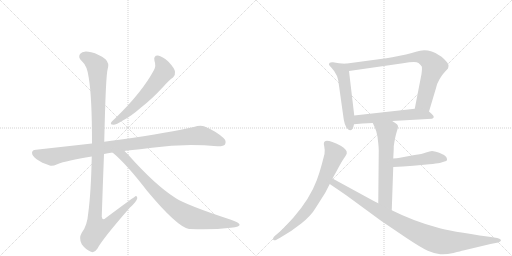
t = 0.00 s
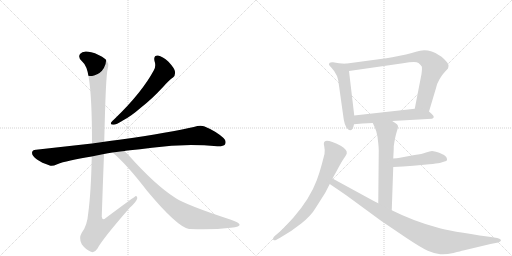
t = 1.94 s
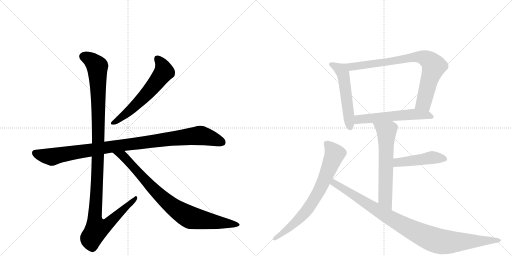
t = 3.89 s
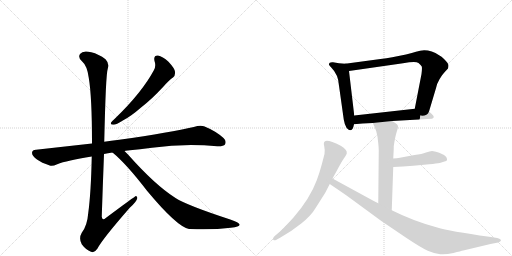
t = 5.83 s
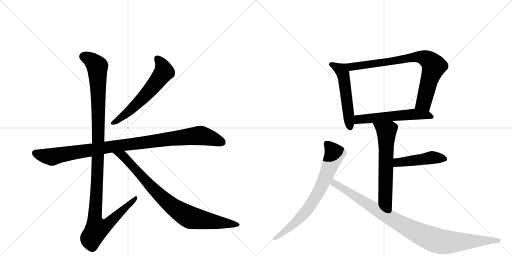
t = 7.77 s
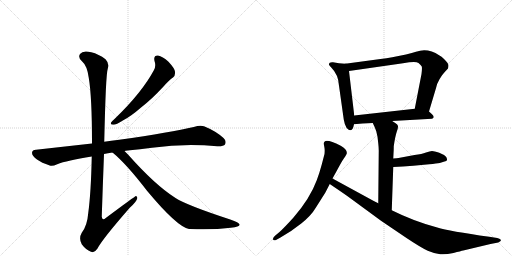
t = 9.72 s

The animated SVG that drew these frames (rendered in a browser with its animation timeline set to each time). Animation: 11 CSS @keyframes rules; one cycle of 9.72 s.

<svg version="1.1" viewBox="0 0 2048 1024" xmlns="http://www.w3.org/2000/svg">
  <g stroke="lightgray" stroke-dasharray="1,1" stroke-width="1" transform="scale(4, 4)">
    <line x1="0" y1="0" x2="256" y2="256"></line>
    <line x1="256" y1="0" x2="0" y2="256"></line>
    <line x1="128" y1="0" x2="128" y2="256"></line>
    <line x1="0" y1="128" x2="256" y2="128"></line>
    <line x1="256" y1="0" x2="512" y2="256"></line>
    <line x1="512" y1="0" x2="256" y2="256"></line>
    <line x1="384" y1="0" x2="384" y2="256"></line>
    <line x1="256" y1="128" x2="512" y2="128"></line>
  </g>
<g transform="scale(1, -1) translate(0, -850)">
   <style type="text/css">
    @keyframes keyframes0 {
      from {
       stroke: black;
       stroke-dashoffset: 603;
       stroke-width: 128;
       }
       66% {
       animation-timing-function: step-end;
       stroke: black;
       stroke-dashoffset: 0;
       stroke-width: 128;
       }
       to {
       stroke: black;
       stroke-width: 1024;
       }
       }
       #make-me-a-hanzi-animation-0 {
         animation: keyframes0 0.740723s both;
         animation-delay: 0.000000s;
         animation-timing-function: linear;
       }
    @keyframes keyframes1 {
      from {
       stroke: black;
       stroke-dashoffset: 1016;
       stroke-width: 128;
       }
       77% {
       animation-timing-function: step-end;
       stroke: black;
       stroke-dashoffset: 0;
       stroke-width: 128;
       }
       to {
       stroke: black;
       stroke-width: 1024;
       }
       }
       #make-me-a-hanzi-animation-1 {
         animation: keyframes1 1.076823s both;
         animation-delay: 0.740723s;
         animation-timing-function: linear;
       }
    @keyframes keyframes2 {
      from {
       stroke: black;
       stroke-dashoffset: 1180;
       stroke-width: 128;
       }
       79% {
       animation-timing-function: step-end;
       stroke: black;
       stroke-dashoffset: 0;
       stroke-width: 128;
       }
       to {
       stroke: black;
       stroke-width: 1024;
       }
       }
       #make-me-a-hanzi-animation-2 {
         animation: keyframes2 1.210286s both;
         animation-delay: 1.817546s;
         animation-timing-function: linear;
       }
    @keyframes keyframes3 {
      from {
       stroke: black;
       stroke-dashoffset: 854;
       stroke-width: 128;
       }
       74% {
       animation-timing-function: step-end;
       stroke: black;
       stroke-dashoffset: 0;
       stroke-width: 128;
       }
       to {
       stroke: black;
       stroke-width: 1024;
       }
       }
       #make-me-a-hanzi-animation-3 {
         animation: keyframes3 0.944987s both;
         animation-delay: 3.027832s;
         animation-timing-function: linear;
       }
    @keyframes keyframes4 {
      from {
       stroke: black;
       stroke-dashoffset: 534;
       stroke-width: 128;
       }
       63% {
       animation-timing-function: step-end;
       stroke: black;
       stroke-dashoffset: 0;
       stroke-width: 128;
       }
       to {
       stroke: black;
       stroke-width: 1024;
       }
       }
       #make-me-a-hanzi-animation-4 {
         animation: keyframes4 0.684570s both;
         animation-delay: 3.972819s;
         animation-timing-function: linear;
       }
    @keyframes keyframes5 {
      from {
       stroke: black;
       stroke-dashoffset: 805;
       stroke-width: 128;
       }
       72% {
       animation-timing-function: step-end;
       stroke: black;
       stroke-dashoffset: 0;
       stroke-width: 128;
       }
       to {
       stroke: black;
       stroke-width: 1024;
       }
       }
       #make-me-a-hanzi-animation-5 {
         animation: keyframes5 0.905111s both;
         animation-delay: 4.657389s;
         animation-timing-function: linear;
       }
    @keyframes keyframes6 {
      from {
       stroke: black;
       stroke-dashoffset: 567;
       stroke-width: 128;
       }
       65% {
       animation-timing-function: step-end;
       stroke: black;
       stroke-dashoffset: 0;
       stroke-width: 128;
       }
       to {
       stroke: black;
       stroke-width: 1024;
       }
       }
       #make-me-a-hanzi-animation-6 {
         animation: keyframes6 0.711426s both;
         animation-delay: 5.562500s;
         animation-timing-function: linear;
       }
    @keyframes keyframes7 {
      from {
       stroke: black;
       stroke-dashoffset: 627;
       stroke-width: 128;
       }
       67% {
       animation-timing-function: step-end;
       stroke: black;
       stroke-dashoffset: 0;
       stroke-width: 128;
       }
       to {
       stroke: black;
       stroke-width: 1024;
       }
       }
       #make-me-a-hanzi-animation-7 {
         animation: keyframes7 0.760254s both;
         animation-delay: 6.273926s;
         animation-timing-function: linear;
       }
    @keyframes keyframes8 {
      from {
       stroke: black;
       stroke-dashoffset: 463;
       stroke-width: 128;
       }
       60% {
       animation-timing-function: step-end;
       stroke: black;
       stroke-dashoffset: 0;
       stroke-width: 128;
       }
       to {
       stroke: black;
       stroke-width: 1024;
       }
       }
       #make-me-a-hanzi-animation-8 {
         animation: keyframes8 0.626790s both;
         animation-delay: 7.034180s;
         animation-timing-function: linear;
       }
    @keyframes keyframes9 {
      from {
       stroke: black;
       stroke-dashoffset: 733;
       stroke-width: 128;
       }
       70% {
       animation-timing-function: step-end;
       stroke: black;
       stroke-dashoffset: 0;
       stroke-width: 128;
       }
       to {
       stroke: black;
       stroke-width: 1024;
       }
       }
       #make-me-a-hanzi-animation-9 {
         animation: keyframes9 0.846517s both;
         animation-delay: 7.660970s;
         animation-timing-function: linear;
       }
    @keyframes keyframes10 {
      from {
       stroke: black;
       stroke-dashoffset: 983;
       stroke-width: 128;
       }
       76% {
       animation-timing-function: step-end;
       stroke: black;
       stroke-dashoffset: 0;
       stroke-width: 128;
       }
       to {
       stroke: black;
       stroke-width: 1024;
       }
       }
       #make-me-a-hanzi-animation-10 {
         animation: keyframes10 1.049967s both;
         animation-delay: 8.507487s;
         animation-timing-function: linear;
       }
</style>
<path d="M 618 606 Q 625 587 616 570 Q 568 480 459 375 Q 449 366 445 361 Q 439 351 454 351 Q 464 351 493 369 Q 524 385 563 419 Q 606 452 654 504 Q 676 529 692 540 Q 702 549 700 563 Q 699 576 674 603 Q 650 625 632 628 Q 613 629 618 606 Z" fill="lightgray"></path> 
<path d="M 498 246 Q 502 247 510 248 Q 561 252 608 259 Q 737 277 869 265 Q 894 264 900 272 Q 907 287 894 298 Q 863 326 816 345 Q 801 351 775 342 Q 687 321 477 291 Q 444 287 417 283 L 368 276 L 144 251 Q 129 251 128 239 Q 128 226 148 212 Q 166 199 199 188 Q 209 184 229 193 Q 266 208 367 224 L 416 234 Q 431 238 450 240 L 498 246 Z" fill="lightgray"></path> 
<path d="M 417 283 Q 423 553 431 575 Q 438 597 422 613 Q 395 634 365 641 Q 331 650 320 634 Q 311 621 327 606 Q 349 587 355 539 Q 368 463 368 276 L 367 224 Q 364 79 353 -2 Q 349 -53 327 -81 Q 314 -103 327 -127 Q 343 -149 364 -157 Q 377 -164 390 -144 Q 409 -107 519 19 Q 547 44 549 57 Q 550 64 544 66 Q 541 66 423 -22 Q 410 -35 407 -17 Q 411 106 416 234 L 417 283 Z" fill="lightgray"></path> 
<path d="M 450 240 Q 505 195 588 87 Q 708 -57 756 -66 Q 757 -65 760 -66 Q 850 -70 923 -61 Q 962 -57 958 -47 Q 957 -41 921 -28 Q 747 29 702 58 Q 620 110 511 233 L 498 246 C 477 267 427 260 450 240 Z" fill="lightgray"></path> 
<path d="M 1381 595 L 1356 597 L 1332 601 Q 1324 602 1319 599 Q 1316 596 1316 593 Q 1314 591 1325 580 Q 1354 551 1356 507 L 1375 372 Q 1382 329 1404 329 Q 1412 332 1416 353 L 1417 388 L 1396 566 C 1393 594 1393 594 1381 595 Z" fill="lightgray"></path> 
<path d="M 1716 404 L 1745 501 Q 1747 514 1758 533 Q 1768 551 1779 562 L 1792 576 Q 1794 582 1794 589 Q 1794 596 1776 614 Q 1758 632 1727 644 Q 1695 655 1664 643 Q 1650 638 1624 632 L 1569 621 Q 1546 617 1522 614 L 1381 595 C 1351 591 1366 562 1396 566 L 1612 597 Q 1664 606 1674 598 Q 1684 590 1687 584 Q 1689 578 1686 554 L 1659 415 C 1653 386 1707 375 1716 404 Z" fill="lightgray"></path> 
<path d="M 1569 366 L 1728 375 Q 1742 380 1728 393 L 1716 404 C 1699 419 1689 418 1659 415 L 1417 388 C 1387 385 1386 350 1416 353 L 1450 356 L 1491 358 L 1569 366 Z" fill="lightgray"></path> 
<path d="M 1491 358 L 1498 343 Q 1501 337 1505 325 L 1510 303 L 1513 277 Q 1515 259 1515 247 L 1513 37 C 1513 7 1566 -21 1567 9 L 1573 182 L 1573 216 L 1574 235 Q 1575 248 1575 265 Q 1581 306 1587 323 Q 1593 339 1592 346 Q 1591 352 1581 358 Q 1571 364 1569 366 C 1544 383 1478 385 1491 358 Z" fill="lightgray"></path> 
<path d="M 1573 182 L 1612 184 L 1653 187 L 1717 193 Q 1747 196 1759 198 L 1778 204 Q 1787 206 1788 210 Q 1789 214 1785 222 Q 1778 231 1757 239 Q 1736 246 1728 246 Q 1720 246 1704 240 Q 1688 234 1658 230 L 1594 218 Q 1589 218 1573 216 C 1543 212 1543 180 1573 182 Z" fill="lightgray"></path> 
<path d="M 1330 136 L 1346 165 Q 1365 202 1376 217.5 Q 1387 233 1387 236 Q 1390 251 1363 267 Q 1301 298 1296 280 Q 1294 276 1297 264.5 Q 1300 253 1298 234 L 1287 192 Q 1277 155 1267 129 Q 1240 56 1174 -20 Q 1137 -61 1118 -78 L 1100 -93 Q 1089 -104 1093 -108.5 Q 1097 -113 1104 -110 L 1122 -100 Q 1165 -76 1205 -44 Q 1245 -12 1263 19 L 1301 79 L 1319 114 L 1330 136 Z" fill="lightgray"></path> 
<path d="M 1513 37 L 1495 46 L 1330 136 C 1304 150 1294 131 1319 114 L 1335 103 Q 1375 76 1389 66 L 1524 -33 L 1626 -102 Q 1683 -140 1711 -153 Q 1739 -165 1761 -167 Q 1783 -169 1814 -162 Q 1844 -154 1853 -152 L 1962 -126 L 1993 -120 Q 2007 -113 2003 -109 Q 1999 -104 1989 -102 L 1957 -97 Q 1797 -75 1749 -60 Q 1655 -35 1567 9 L 1513 37 Z" fill="lightgray"></path> 
      <clipPath id="make-me-a-hanzi-clip-0">
      <path d="M 618 606 Q 625 587 616 570 Q 568 480 459 375 Q 449 366 445 361 Q 439 351 454 351 Q 464 351 493 369 Q 524 385 563 419 Q 606 452 654 504 Q 676 529 692 540 Q 702 549 700 563 Q 699 576 674 603 Q 650 625 632 628 Q 613 629 618 606 Z" fill="lightgray"></path>
      </clipPath>
      <path clip-path="url(#make-me-a-hanzi-clip-0)" d="M 630 614 L 650 586 L 653 558 L 594 482 L 543 430 L 479 374 L 453 359 " fill="none" id="make-me-a-hanzi-animation-0" stroke-dasharray="475 950" stroke-linecap="round"></path>

      <clipPath id="make-me-a-hanzi-clip-1">
      <path d="M 498 246 Q 502 247 510 248 Q 561 252 608 259 Q 737 277 869 265 Q 894 264 900 272 Q 907 287 894 298 Q 863 326 816 345 Q 801 351 775 342 Q 687 321 477 291 Q 444 287 417 283 L 368 276 L 144 251 Q 129 251 128 239 Q 128 226 148 212 Q 166 199 199 188 Q 209 184 229 193 Q 266 208 367 224 L 416 234 Q 431 238 450 240 L 498 246 Z" fill="lightgray"></path>
      </clipPath>
      <path clip-path="url(#make-me-a-hanzi-clip-1)" d="M 141 238 L 207 222 L 427 261 L 793 308 L 823 304 L 888 281 " fill="none" id="make-me-a-hanzi-animation-1" stroke-dasharray="888 1776" stroke-linecap="round"></path>

      <clipPath id="make-me-a-hanzi-clip-2">
      <path d="M 417 283 Q 423 553 431 575 Q 438 597 422 613 Q 395 634 365 641 Q 331 650 320 634 Q 311 621 327 606 Q 349 587 355 539 Q 368 463 368 276 L 367 224 Q 364 79 353 -2 Q 349 -53 327 -81 Q 314 -103 327 -127 Q 343 -149 364 -157 Q 377 -164 390 -144 Q 409 -107 519 19 Q 547 44 549 57 Q 550 64 544 66 Q 541 66 423 -22 Q 410 -35 407 -17 Q 411 106 416 234 L 417 283 Z" fill="lightgray"></path>
      </clipPath>
      <path clip-path="url(#make-me-a-hanzi-clip-2)" d="M 336 624 L 374 602 L 389 584 L 395 297 L 379 -13 L 387 -66 L 404 -63 L 436 -43 L 545 61 " fill="none" id="make-me-a-hanzi-animation-2" stroke-dasharray="1052 2104" stroke-linecap="round"></path>

      <clipPath id="make-me-a-hanzi-clip-3">
      <path d="M 450 240 Q 505 195 588 87 Q 708 -57 756 -66 Q 757 -65 760 -66 Q 850 -70 923 -61 Q 962 -57 958 -47 Q 957 -41 921 -28 Q 747 29 702 58 Q 620 110 511 233 L 498 246 C 477 267 427 260 450 240 Z" fill="lightgray"></path>
      </clipPath>
      <path clip-path="url(#make-me-a-hanzi-clip-3)" d="M 456 239 L 491 227 L 630 76 L 727 -1 L 770 -22 L 952 -48 " fill="none" id="make-me-a-hanzi-animation-3" stroke-dasharray="726 1452" stroke-linecap="round"></path>

      <clipPath id="make-me-a-hanzi-clip-4">
      <path d="M 1381 595 L 1356 597 L 1332 601 Q 1324 602 1319 599 Q 1316 596 1316 593 Q 1314 591 1325 580 Q 1354 551 1356 507 L 1375 372 Q 1382 329 1404 329 Q 1412 332 1416 353 L 1417 388 L 1396 566 C 1393 594 1393 594 1381 595 Z" fill="lightgray"></path>
      </clipPath>
      <path clip-path="url(#make-me-a-hanzi-clip-4)" d="M 1327 591 L 1366 569 L 1372 556 L 1401 339 " fill="none" id="make-me-a-hanzi-animation-4" stroke-dasharray="406 812" stroke-linecap="round"></path>

      <clipPath id="make-me-a-hanzi-clip-5">
      <path d="M 1716 404 L 1745 501 Q 1747 514 1758 533 Q 1768 551 1779 562 L 1792 576 Q 1794 582 1794 589 Q 1794 596 1776 614 Q 1758 632 1727 644 Q 1695 655 1664 643 Q 1650 638 1624 632 L 1569 621 Q 1546 617 1522 614 L 1381 595 C 1351 591 1366 562 1396 566 L 1612 597 Q 1664 606 1674 598 Q 1684 590 1687 584 Q 1689 578 1686 554 L 1659 415 C 1653 386 1707 375 1716 404 Z" fill="lightgray"></path>
      </clipPath>
      <path clip-path="url(#make-me-a-hanzi-clip-5)" d="M 1389 593 L 1398 585 L 1417 584 L 1679 623 L 1710 613 L 1734 584 L 1695 439 L 1668 421 " fill="none" id="make-me-a-hanzi-animation-5" stroke-dasharray="677 1354" stroke-linecap="round"></path>

      <clipPath id="make-me-a-hanzi-clip-6">
      <path d="M 1569 366 L 1728 375 Q 1742 380 1728 393 L 1716 404 C 1699 419 1689 418 1659 415 L 1417 388 C 1387 385 1386 350 1416 353 L 1450 356 L 1491 358 L 1569 366 Z" fill="lightgray"></path>
      </clipPath>
      <path clip-path="url(#make-me-a-hanzi-clip-6)" d="M 1421 359 L 1442 374 L 1654 393 L 1726 384 " fill="none" id="make-me-a-hanzi-animation-6" stroke-dasharray="439 878" stroke-linecap="round"></path>

      <clipPath id="make-me-a-hanzi-clip-7">
      <path d="M 1491 358 L 1498 343 Q 1501 337 1505 325 L 1510 303 L 1513 277 Q 1515 259 1515 247 L 1513 37 C 1513 7 1566 -21 1567 9 L 1573 182 L 1573 216 L 1574 235 Q 1575 248 1575 265 Q 1581 306 1587 323 Q 1593 339 1592 346 Q 1591 352 1581 358 Q 1571 364 1569 366 C 1544 383 1478 385 1491 358 Z" fill="lightgray"></path>
      </clipPath>
      <path clip-path="url(#make-me-a-hanzi-clip-7)" d="M 1499 357 L 1546 324 L 1541 54 L 1563 17 " fill="none" id="make-me-a-hanzi-animation-7" stroke-dasharray="499 998" stroke-linecap="round"></path>

      <clipPath id="make-me-a-hanzi-clip-8">
      <path d="M 1573 182 L 1612 184 L 1653 187 L 1717 193 Q 1747 196 1759 198 L 1778 204 Q 1787 206 1788 210 Q 1789 214 1785 222 Q 1778 231 1757 239 Q 1736 246 1728 246 Q 1720 246 1704 240 Q 1688 234 1658 230 L 1594 218 Q 1589 218 1573 216 C 1543 212 1543 180 1573 182 Z" fill="lightgray"></path>
      </clipPath>
      <path clip-path="url(#make-me-a-hanzi-clip-8)" d="M 1579 188 L 1589 199 L 1719 219 L 1779 214 " fill="none" id="make-me-a-hanzi-animation-8" stroke-dasharray="335 670" stroke-linecap="round"></path>

      <clipPath id="make-me-a-hanzi-clip-9">
      <path d="M 1330 136 L 1346 165 Q 1365 202 1376 217.5 Q 1387 233 1387 236 Q 1390 251 1363 267 Q 1301 298 1296 280 Q 1294 276 1297 264.5 Q 1300 253 1298 234 L 1287 192 Q 1277 155 1267 129 Q 1240 56 1174 -20 Q 1137 -61 1118 -78 L 1100 -93 Q 1089 -104 1093 -108.5 Q 1097 -113 1104 -110 L 1122 -100 Q 1165 -76 1205 -44 Q 1245 -12 1263 19 L 1301 79 L 1319 114 L 1330 136 Z" fill="lightgray"></path>
      </clipPath>
      <path clip-path="url(#make-me-a-hanzi-clip-9)" d="M 1306 276 L 1339 234 L 1281 96 L 1247 37 L 1199 -23 L 1099 -105 " fill="none" id="make-me-a-hanzi-animation-9" stroke-dasharray="605 1210" stroke-linecap="round"></path>

      <clipPath id="make-me-a-hanzi-clip-10">
      <path d="M 1513 37 L 1495 46 L 1330 136 C 1304 150 1294 131 1319 114 L 1335 103 Q 1375 76 1389 66 L 1524 -33 L 1626 -102 Q 1683 -140 1711 -153 Q 1739 -165 1761 -167 Q 1783 -169 1814 -162 Q 1844 -154 1853 -152 L 1962 -126 L 1993 -120 Q 2007 -113 2003 -109 Q 1999 -104 1989 -102 L 1957 -97 Q 1797 -75 1749 -60 Q 1655 -35 1567 9 L 1513 37 Z" fill="lightgray"></path>
      </clipPath>
      <path clip-path="url(#make-me-a-hanzi-clip-10)" d="M 1334 127 L 1349 108 L 1534 -6 L 1720 -103 L 1776 -118 L 1994 -110 " fill="none" id="make-me-a-hanzi-animation-10" stroke-dasharray="855 1710" stroke-linecap="round"></path>

</g>
</svg>
